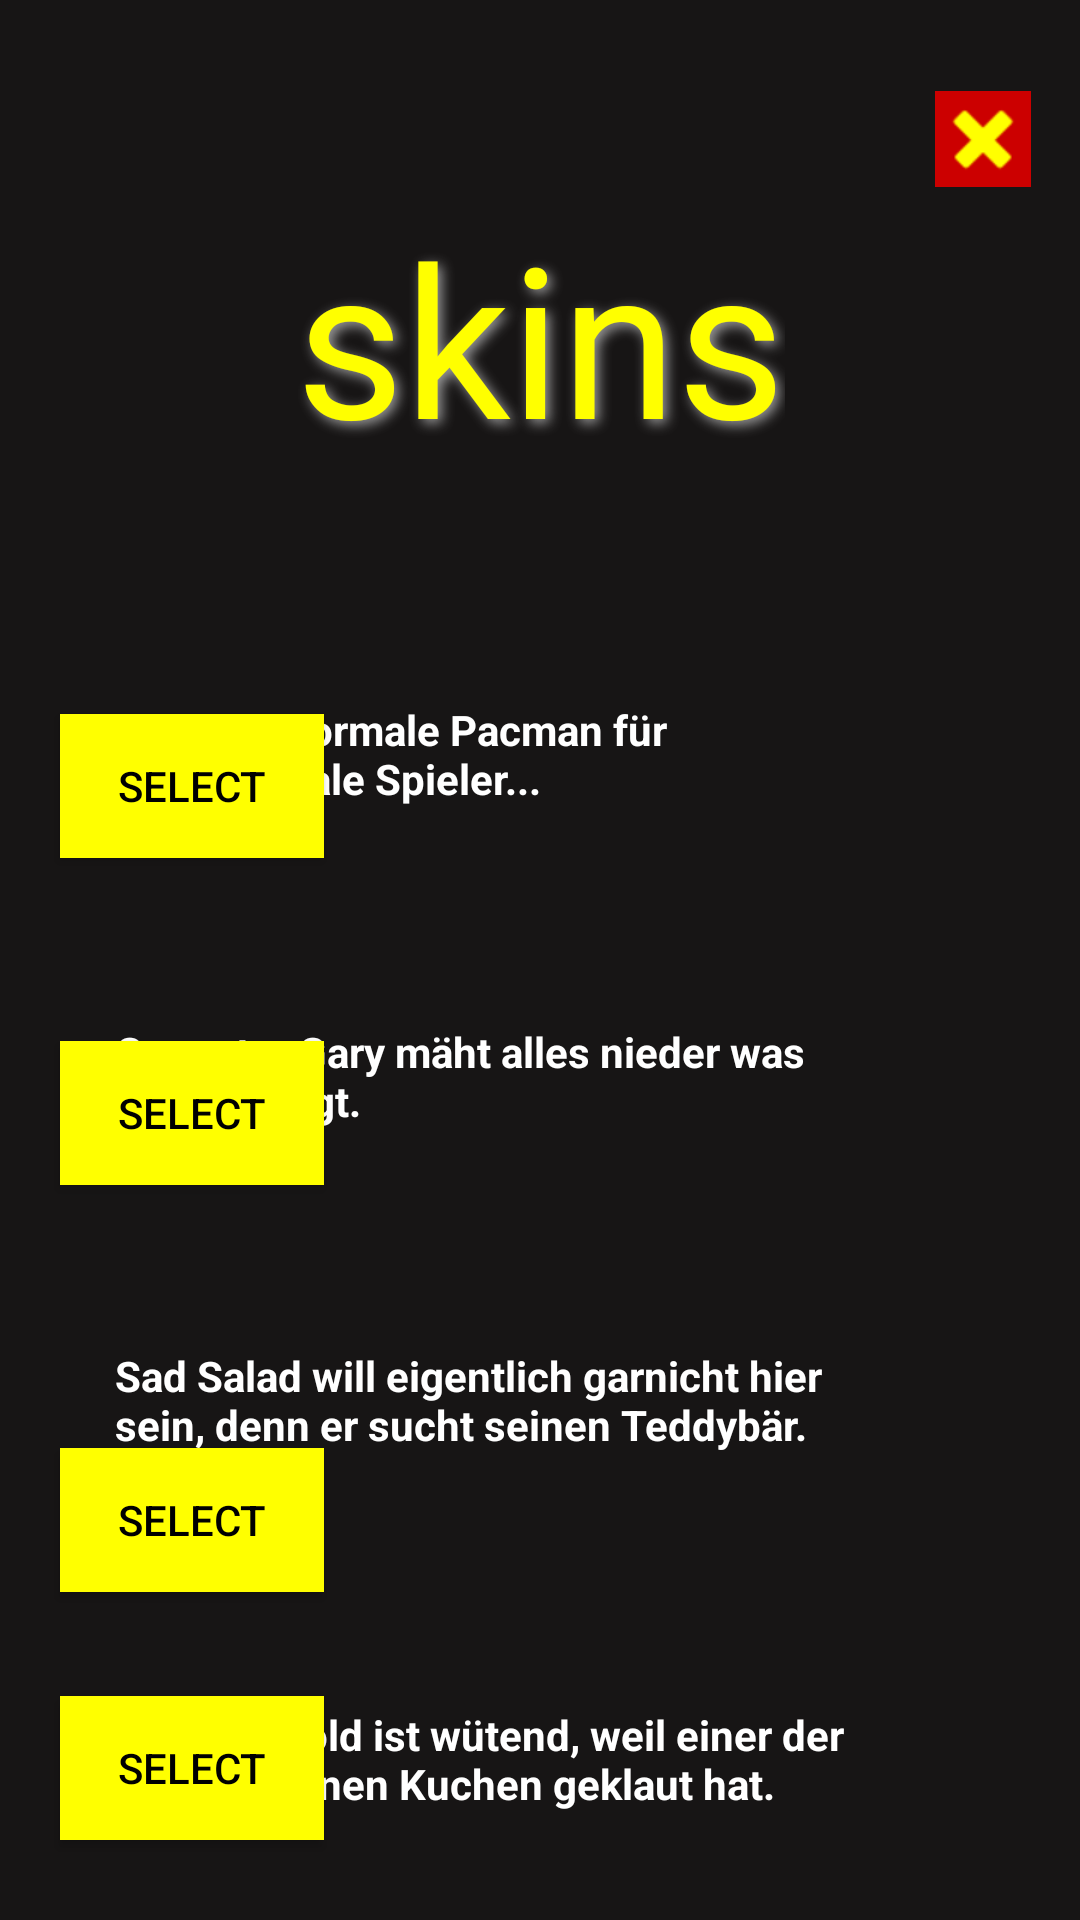

Produce the Android XML layout that renders to this screen, including the resource entries it uses.
<!-- AndroidManifest.xml: application theme AppTheme -->
<!-- res/layout/skinliste.xml -->
<?xml version="1.0" encoding="utf-8"?>
<androidx.constraintlayout.widget.ConstraintLayout xmlns:android="http://schemas.android.com/apk/res/android"
    xmlns:app="http://schemas.android.com/apk/res-auto"
    xmlns:tools="http://schemas.android.com/tools"
    android:layout_width="match_parent"
    android:layout_height="match_parent"
    android:background="#171515">






    <TextView
        android:id="@+id/titel"
        android:layout_width="wrap_content"
        android:layout_height="wrap_content"
        android:fontFamily="@font/pacman"
        android:shadowColor="#ff9e9e9e"
        android:shadowDx="4"
        android:shadowDy="4"
        android:shadowRadius="10"
        android:text="skins"
        android:textAlignment="center"
        android:textAppearance="@style/TextAppearance.AppCompat.Large"
        android:textColor="#FFFF00"
        android:textColorHighlight="#FFFF00"
        android:textColorHint="#FFFF00"
        android:textSize="70sp"
        app:layout_constraintBottom_toBottomOf="parent"
        app:layout_constraintLeft_toLeftOf="parent"
        app:layout_constraintRight_toRightOf="parent"
        app:layout_constraintTop_toTopOf="parent"
        app:layout_constraintVertical_bias="0.12"
        android:gravity="center_horizontal" />

    <Button
        android:id="@+id/gelb"
        android:layout_width="wrap_content"
        android:layout_height="wrap_content"
        android:background="@color/yellow"
        android:text="SELECT"
        android:textColor="@color/black"
        app:layout_constraintBottom_toBottomOf="parent"
        app:layout_constraintEnd_toEndOf="parent"
        app:layout_constraintHorizontal_bias="0.074"
        app:layout_constraintStart_toStartOf="parent"
        app:layout_constraintTop_toTopOf="parent"
        app:layout_constraintVertical_bias="0.402" />

    <Button
        android:id="@+id/blau"
        android:layout_width="wrap_content"
        android:layout_height="wrap_content"
        android:background="@color/yellow"
        android:text="SELECT"
        android:textColor="@color/black"
        app:layout_constraintBottom_toBottomOf="parent"
        app:layout_constraintEnd_toEndOf="parent"
        app:layout_constraintHorizontal_bias="0.074"
        app:layout_constraintStart_toStartOf="parent"
        app:layout_constraintTop_toTopOf="parent"
        app:layout_constraintVertical_bias="0.586" />

    <Button
        android:id="@+id/grun"
        android:layout_width="wrap_content"
        android:layout_height="wrap_content"
        android:background="@color/yellow"
        android:text="SELECT"
        android:textColor="@color/black"
        app:layout_constraintBottom_toTopOf="@+id/rot"
        app:layout_constraintEnd_toEndOf="parent"
        app:layout_constraintHorizontal_bias="0.074"
        app:layout_constraintStart_toStartOf="parent"
        app:layout_constraintTop_toTopOf="parent"
        app:layout_constraintVertical_bias="0.933" />

    <Button
        android:id="@+id/rot"
        android:layout_width="wrap_content"
        android:layout_height="wrap_content"
        android:background="@color/yellow"
        android:text="SELECT"
        android:textColor="@color/black"
        app:layout_constraintBottom_toBottomOf="parent"
        app:layout_constraintEnd_toEndOf="parent"
        app:layout_constraintHorizontal_bias="0.074"
        app:layout_constraintStart_toStartOf="parent"
        app:layout_constraintTop_toTopOf="parent"
        app:layout_constraintVertical_bias="0.955" />

    <ImageButton
        android:id="@+id/Exit"
        android:layout_width="wrap_content"
        android:layout_height="wrap_content"
        android:background="@android:color/holo_red_dark"
        android:tint="#FFFF00"
        app:layout_constraintBottom_toBottomOf="parent"
        app:layout_constraintEnd_toEndOf="parent"
        app:layout_constraintHorizontal_bias="0.95"
        app:layout_constraintStart_toStartOf="parent"
        app:layout_constraintTop_toTopOf="parent"
        app:layout_constraintVertical_bias="0.05"
        app:srcCompat="@android:drawable/ic_delete" />


    <ImageView
        android:id="@+id/gelbbild"

        android:layout_width="80dp"
        android:layout_height="50dp"
        app:layout_constraintBottom_toBottomOf="parent"
        app:layout_constraintEnd_toEndOf="parent"
        app:layout_constraintHorizontal_bias="0.761"
        app:layout_constraintStart_toStartOf="parent"
        app:layout_constraintTop_toTopOf="parent"
        app:layout_constraintVertical_bias="0.393"
    />

    <ImageView
        android:id="@+id/blaubild"
        android:layout_width="80dp"
        android:layout_height="50dp"
        app:layout_constraintBottom_toBottomOf="parent"
        app:layout_constraintEnd_toEndOf="parent"
        app:layout_constraintHorizontal_bias="0.761"
        app:layout_constraintStart_toStartOf="parent"
        app:layout_constraintTop_toTopOf="parent"
        app:layout_constraintVertical_bias="0.581"
      />

    <ImageView
        android:id="@+id/grunbild"
        android:layout_width="80dp"
        android:layout_height="50dp"
        app:layout_constraintBottom_toBottomOf="parent"
        app:layout_constraintEnd_toEndOf="parent"
        app:layout_constraintHorizontal_bias="0.759"
        app:layout_constraintStart_toStartOf="parent"
        app:layout_constraintTop_toTopOf="parent"
        app:layout_constraintVertical_bias="0.765"
       />

    <ImageView
        android:id="@+id/rotbild"
        android:layout_width="80dp"
        android:layout_height="50dp"
        app:layout_constraintBottom_toBottomOf="parent"
        app:layout_constraintEnd_toEndOf="parent"
        app:layout_constraintHorizontal_bias="0.759"
        app:layout_constraintStart_toStartOf="parent"
        app:layout_constraintTop_toTopOf="parent"
        app:layout_constraintVertical_bias="0.969"
    />

    <TextView
        android:id="@+id/gelbtext"
        android:layout_width="251dp"
        android:layout_height="51dp"
        android:text="Der stinknormale Pacman für stinknormale Spieler..."
        android:textColor="#FFFFFF"
        android:textStyle="bold"
        app:layout_constraintBottom_toBottomOf="parent"
        app:layout_constraintEnd_toEndOf="parent"
        app:layout_constraintHorizontal_bias="0.358"
        app:layout_constraintStart_toStartOf="parent"
        app:layout_constraintTop_toTopOf="parent"
        app:layout_constraintVertical_bias="0.397" />

    <TextView
        android:id="@+id/rottext"
        android:layout_width="253dp"
        android:layout_height="53dp"
        android:text="Gangster Gary mäht alles nieder was vor ihm liegt."
        android:textColor="#FFFFFF"
        android:textStyle="bold"
        app:layout_constraintBottom_toBottomOf="parent"
        app:layout_constraintEnd_toEndOf="parent"
        app:layout_constraintHorizontal_bias="0.359"
        app:layout_constraintStart_toStartOf="parent"
        app:layout_constraintTop_toTopOf="parent"
        app:layout_constraintVertical_bias="0.581" />

    <TextView
        android:id="@+id/blautext"
        android:layout_width="253dp"
        android:layout_height="53dp"
        android:text="Sad Salad will eigentlich garnicht hier sein, denn er sucht seinen Teddybär."
        android:textColor="#FFFFFF"
        android:textStyle="bold"
        app:layout_constraintBottom_toBottomOf="parent"
        app:layout_constraintEnd_toEndOf="parent"
        app:layout_constraintHorizontal_bias="0.359"
        app:layout_constraintStart_toStartOf="parent"
        app:layout_constraintTop_toTopOf="parent"
        app:layout_constraintVertical_bias="0.765" />

    <TextView
        android:id="@+id/gruentext"
        android:layout_width="253dp"
        android:layout_height="53dp"
        android:text="Angry Arnold ist wütend, weil einer der Geister seinen Kuchen geklaut hat."
        android:textColor="#FFFFFF"
        android:textStyle="bold"
        app:layout_constraintBottom_toBottomOf="parent"
        app:layout_constraintEnd_toEndOf="parent"
        app:layout_constraintHorizontal_bias="0.359"
        app:layout_constraintStart_toStartOf="parent"
        app:layout_constraintTop_toTopOf="parent"
        app:layout_constraintVertical_bias="0.969" />


</androidx.constraintlayout.widget.ConstraintLayout>
<!-- resources referenced by this layout -->
<resources>
  <color name="black">#FF000000</color>
  <color name="yellow">#FFFF00</color>
  <style name="AppTheme" parent="Theme.AppCompat.Light.NoActionBar">
          
          <item name="colorPrimary">@color/colorPrimary</item>
          <item name="colorPrimaryDark">@color/colorPrimaryDark</item>
          <item name="colorAccent">@color/colorAccent</item>
          <item name="android:windowCloseOnTouchOutside">false</item>
      </style>
  <color name="colorPrimary">#008577</color>
  <color name="colorPrimaryDark">#00574B</color>
  <color name="colorAccent">#D81B60</color>
</resources>
